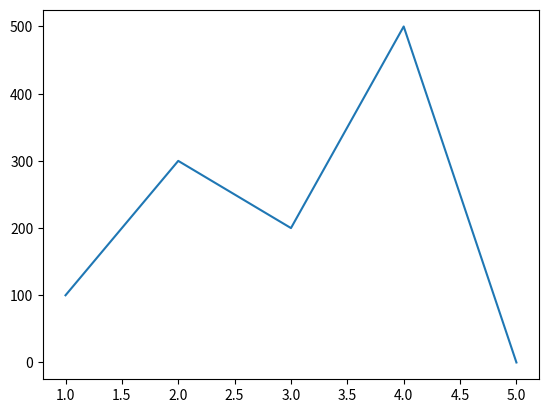
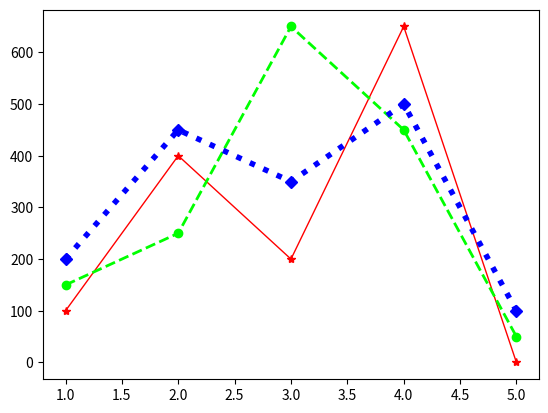
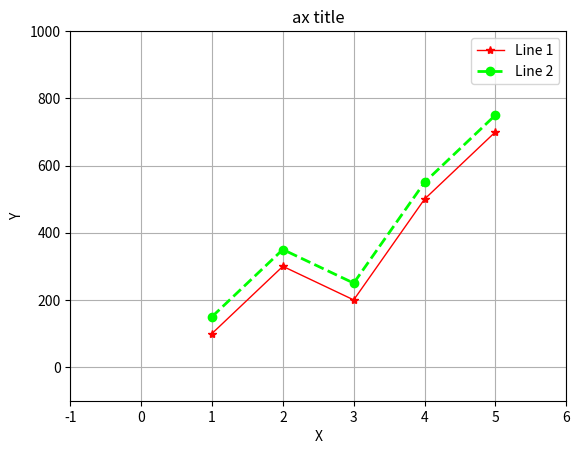
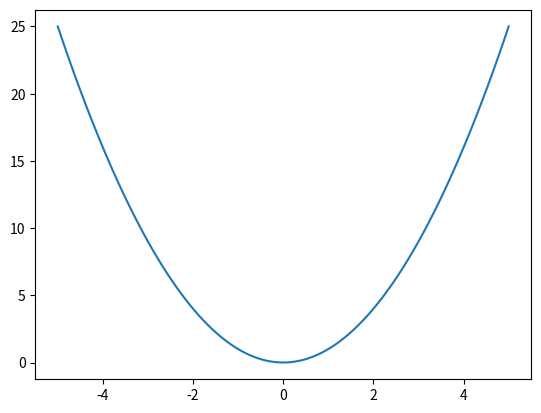
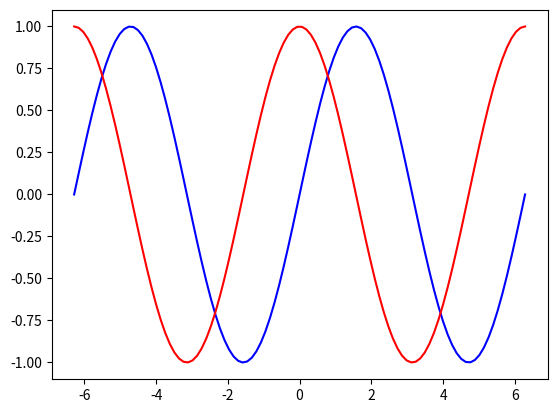
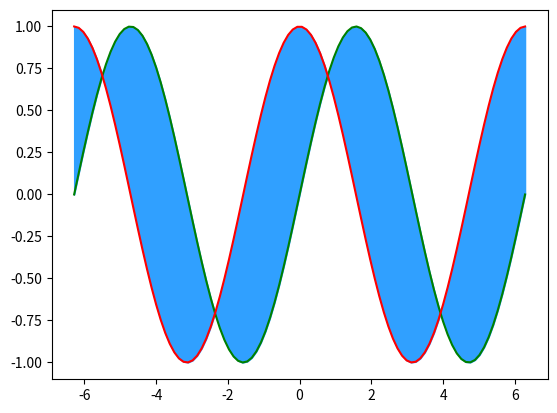
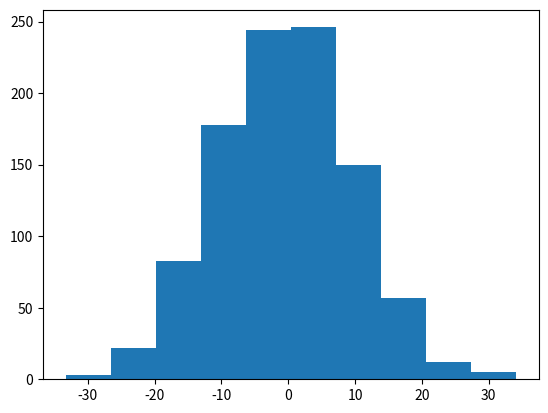
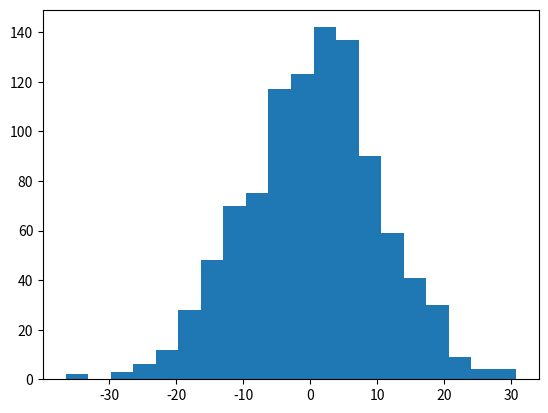
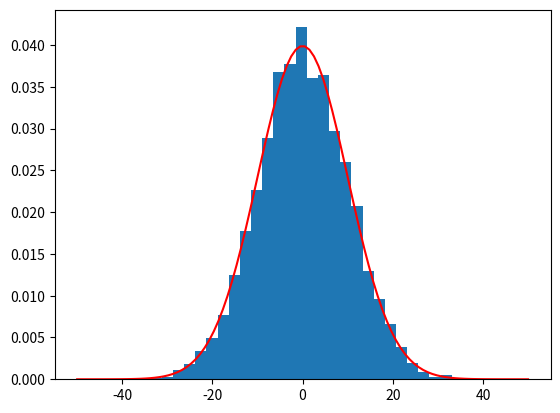
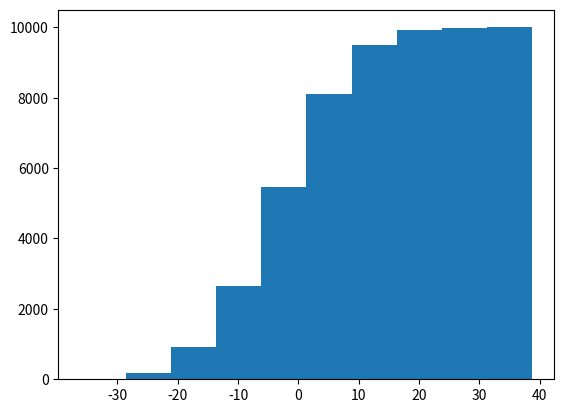
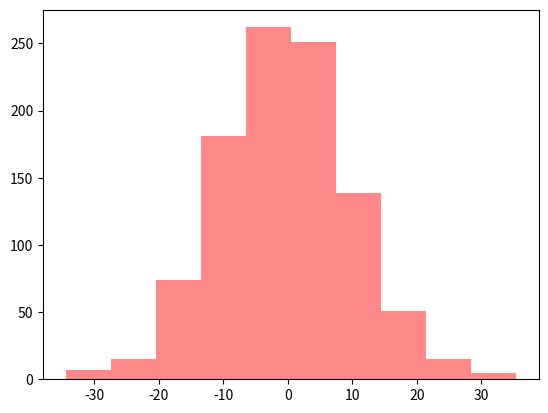
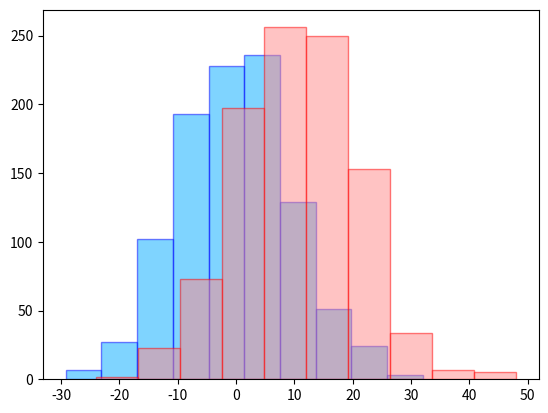

Write Python code to recreate these figures, in order.
#!/usr/bin/python
# -*- coding: UTF-8 -*-


print("--- Python学習講座---")
print("--- Python入門　matplotlib 折れ線グラフ---")


"""
このページではmatplotlibを使用して折れ線グラフを描画する方法について解説します。
なお、連続な関数のグラフについては別頁で説明する予定です。

サンプルはOO形式と呼ばれる書き方となっています。
figure、axesについて知らない方は事前に以下を一読することをおすすめします。
matplotlib入門
matplotlibの基本 figureとaxes

折れ線グラフの基本
簡単なサンプル

まずは最低限、簡単なサンプルからです。
"""

import matplotlib.pyplot as plt

# 対象データ
x = [1, 2, 3, 4, 5]    # x軸の値
y = [100, 300, 200, 500, 0]    # y軸の値

# figureを生成する
fig = plt.figure()

# axをfigureに設定する
ax = fig.add_subplot(1, 1, 1)

# axesにplot
ax.plot(x, y)

# 表示
plt.show()

"""
折れ線グラフを描画する場合、ax.plotを使用します。x, yにそれぞれ値の配列を指定するだけです。


オプション

最低限の表示ができたところで、折れ線グラフ向けのオプションについて紹介します。

線の種類

ax.plotの第3引数に先の種類を指定することができます。指定できる線の種類は以下の通りです。

      値 	      出力
      - 	      実線
      -- 	      点線
      : 	      細かい点線
      -. 	      複合点線


線の色

線の色は引数cで指定することができます。


先の太さ

linewidthで先の太さを指定することができます。


マーカー

マーカーの種類は、引数markerで指定することが可能です。散布図編に記述したものと同様なので、一覧は割愛します。


線の色、太さ、種類、マーカーの指定のサンプル

以下は先ほどのコードに線の色、太さ、種類、マーカーの指定を加えたものです。
"""

import matplotlib.pyplot as plt

# 対象データ
x = [1, 2, 3, 4, 5]    # x軸の値
y1 = [100, 400, 200, 650, 0]    # y軸の値
y2 = [150, 250, 650, 450, 50]    # y軸の値
y3 = [200, 450, 350, 500, 100]    # y軸の値

# figureを生成する
fig = plt.figure()

# axをfigureに設定する
ax = fig.add_subplot(1, 1, 1)

# axesにplot
ax.plot(x, y1, '-', c='#ff0000', linewidth=1, marker='*')
ax.plot(x, y2, '--', c='#00ff00', linewidth=2, marker='o')
ax.plot(x, y3, ':', c='#0000ff', linewidth=4, marker='D')

# 表示
plt.show()


"""
凡例、タイトル等

散布図のときの説明と同様となりますが、
基本的にはaxesのカスタマイズ グラフの汎用要素で説明したとおりです。
よくサイト内を検索されるため凡例、ラベルなどの各種グラフ要素を挿入したサンプルを掲載します。
詳しくはリンク先を参照してください。
"""

import matplotlib.pyplot as plt

# 対象データ
x = [1, 2, 3, 4, 5]    # x軸の値
y1 = [100, 300, 200, 500, 700]    # y軸の値
y2 = [150, 350, 250, 550, 750]    # y軸の値

# figureを生成する
fig = plt.figure()

# axをfigureに設定する
ax = fig.add_subplot(1, 1, 1)

# axesにplot
ax.plot(x, y1, '-', c='#ff0000', linewidth=1, marker='*')
ax.plot(x, y2, '--', c='#00ff00', linewidth=2, marker='o')

# 汎用要素を表示
plt.grid(True)    # grid表示ON
ax.set_xlim(left=-1, right=6)    # x範囲
ax.set_ylim(bottom=-100, top=1000)    # y範囲
plt.xlabel('X')    # x軸ラベル
plt.ylabel('Y')    # y軸ラベル
ax.set_title('ax title')    # グラフタイトル
plt.legend(['Line 1', 'Line 2'])    # 凡例を表示

# 表示
plt.show()

"""
範囲指定やグリッド、軸ラベル、凡例の表示がされていることが確認できます。
"""


print("--- Python入門　matplotlib 関数のグラフ---")


"""
このページではmatplotlibを使用して連続的な関数のグラフを描画する方法について解説します。
サンプルはOO形式と呼ばれる書き方となっています。

関数のグラフ

前回解説した折れ線グラフの離散的な点を十分多くすると関数のグラフを描画することができます。
（ですので、この記事はどちらかというとNumpyの説明になりますが）通常、
点の数を連続的に見えるほど多くするにはnumpyのlinspaceやarangeを使用します。

以下のコードでは[-5, 5]区間の2次関数のグラフを描画しています。プロットする点の数は100を指定しています。
"""

import numpy as np
import matplotlib.pyplot as plt


# 対象データ
x = np.linspace(-5, 5, 100)
y = x ** 2

# figureを生成する
fig = plt.figure()

# axをfigureに設定する
ax = fig.add_subplot(1, 1, 1)

# axesにplot
ax.plot(x, y)

# 表示
plt.show()

"""
十分滑らかに描画されていることが確認できます。

Numpy組み込みのユニバーサル関数を使用すると大抵の初等関数を使用することが可能です。

例えば、[-2π, 2π]区間のsin、cosの三角関数のグラフを描画する場合、以下のように記述します。
"""

# import numpy as np
# import matplotlib.pyplot as plt


# 対象データ
x = np.linspace(-np.pi * 2, np.pi * 2, 100)
y1 = np.sin(x)
y2 = np.cos(x)

# figureを生成する
fig = plt.figure()

# axをfigureに設定する
ax = fig.add_subplot(1, 1, 1)

# axesにplot
ax.plot(x, y1, c='blue')
ax.plot(x, y2, c='red')

# 表示
plt.show()


"""
グラフを塗りつぶす

また、fill_betweenを利用すると第3引数で指定した高さのグラフに囲まれた領域が塗りつぶされます。
先程のplot部分の後ろに以下を追記してみます。

ax.fill_between(x, y1, y2, color="#30a0ff")

sin(x)とcos(x)に囲まれた部分が塗りつぶされます。
"""

# import numpy as np
# import matplotlib.pyplot as plt


# 対象データ
x = np.linspace(-np.pi * 2, np.pi * 2, 100)
y1 = np.sin(x)
y2 = np.cos(x)

# figureを生成する
fig = plt.figure()

# axをfigureに設定する
ax = fig.add_subplot(1, 1, 1)

# axesにplot
ax.plot(x, y1, c='green')
ax.plot(x, y2, c='red')
ax.fill_between(x, y1, y2, color="#30a0ff")


# 表示
plt.show()


print("--- Python入門　matplotlib ヒストグラム---")


"""
このページではmatplotlibを使用してヒストグラムを描画する方法について解説します。
サンプルはOO形式と呼ばれる書き方となっています

ヒストグラムの基本
簡単なサンプル

まずは最低限、簡単なサンプルからです。以下のサンプルでは平均0、標準偏差10の正規乱数を1000個生成し、
ヒストグラムで表示しています。
"""

# import numpy as np
# import matplotlib.pyplot as plt


# 対象データ(平均0、標準偏差10の正規乱数を1000個生成)
x = np.random.normal(0, 10, 1000)

# figureを生成する
fig = plt.figure()

# axをfigureに設定する
ax = fig.add_subplot(1, 1, 1)

# axesにplot
ax.hist(x, bins=10)

# 表示
plt.show()

"""
オプション

最低限の表示ができたところで、オプションについて解説します。以下、hist()の代表的なオプションです。

axes.hist
axes.hist(x, binx, range, density, cumulative, color, ec)

パラメータ                     説明
x(必須)                     データ配列
bins                        階級数(デフォルト値: 10)
range                       表示する階級の範囲（最大と最小を指定）
density                     Trueを指定すると面積が1となるように正規化(デフォルト値：False)
cumulative                  Trueを指定すると累積化(デフォルト値：False)
color                       色
ec                          境界色
alpha                       透明度（0〜1を指定、0：完全透明、1：不透明）

それでは、上記オプションを踏まえて様々なヒストグラムを作成してみましょう。


bins 階級数

binsを指定すると階級数を指定することができます。
また、リストなどの配列を指定するとその配列を階級とすることができます。
スタージェスの公式で自動的に階級分けすることもできます。
上のコードのbinsの値を以下の通り変更してみます。
つまり、階級数を20にするわけですね。

ax.hist(x, bins=20)
"""

# import numpy as np
# import matplotlib.pyplot as plt


# 対象データ(平均0、標準偏差10の正規乱数を1000個生成)
x = np.random.normal(0, 10, 1000)

# figureを生成する
fig = plt.figure()

# axをfigureに設定する
ax = fig.add_subplot(1, 1, 1)

# axesにplot
ax.hist(x, bins=20)

# 表示
plt.show()

"""
このように階級幅が細かくなったことが確認できます。
また、文字列autoを指定するとスタージェスの公式若しくはフリードマン＝ダイアコニスの法則の公式が適用されます。

density 正規化

densityにTrueを指定すると、面積1に調整してくれるため、
十分大きいサンプルで階級数を増やすと確率密度関数に近づけることができます。
実際、density=Trueのヒストグラムと平均0、標準偏差10の正規分布の確率密度関数を重ねて表示すると、
以下の通り十分近いかたちが得られます。
"""

# import numpy as np
# import matplotlib.pyplot as plt
from scipy.stats import norm


# 対象データ(平均0、標準偏差10の正規乱数)
x = np.random.normal(0, 10, 10000)

# figureを生成する
fig = plt.figure()

# axをfigureに設定する
ax = fig.add_subplot(1, 1, 1)

# axesにplot
ax.hist(x, bins=30, density=True)

# 対象データ(平均0、標準偏差10の正規分布の確率密度関数のグラフ)
X = np.linspace(-50, 50, 100)
Y = norm.pdf(X, loc=0, scale=10)
ax.plot(X, Y, c='red')

# 表示
plt.show()

"""
このようにdensityを指定するとヒストグラムで確率的に可視化することができます。


cumulative 累積ヒストグラム

cumulative=Trueを指定すると、累積ヒストグラムを作成することができます。
最初のサンプルから以下の通り修正してみます。

ax.hist(x, cumulative=True)
"""

# import numpy as np
# import matplotlib.pyplot as plt


# 対象データ(平均0、標準偏差10の正規乱数)
x = np.random.normal(0, 10, 10000)

# figureを生成する
fig = plt.figure()

# axをfigureに設定する
ax = fig.add_subplot(1, 1, 1)

# axesにplot
ax.hist(x, cumulative=True)

# 表示
plt.show()


"""
色と境界線

color、ecを指定すると、色・境界色を指定することができます。最初のサンプルから以下の通り修正してみます。

ax.hist(x, color="#FF8888")
"""

# import numpy as np
# import matplotlib.pyplot as plt


# 対象データ(平均0、標準偏差10の正規乱数を1000個生成)
x = np.random.normal(0, 10, 1000)

# figureを生成する
fig = plt.figure()

# axをfigureに設定する
ax = fig.add_subplot(1, 1, 1)

# axesにplot
ax.hist(x, bins=10, color='#FF8888')

# 表示
plt.show()


"""
重ね合わせと透明度

また、複数系列を重ねることもできますが、この際、alphaを指定して透明度を調整すると重複範囲が見やすくなります。
以下のサンプルは2種類の正規乱数のヒストグラムを重ねて表示しています。
"""

# import numpy as np
# import matplotlib.pyplot as plt


# 対象データ(平均0、標準偏差10の正規乱数を1000個生成)
x1 = np.random.normal(0, 10, 1000)

# 対象データ(平均10、標準偏差10の正規乱数を1000個生成)
x2 = np.random.normal(10, 10, 1000)

# figureを生成する
fig = plt.figure()

# axをfigureに設定する
ax = fig.add_subplot(1, 1, 1)

# axesにplot
ax.hist(x1, color='#00AAFF', ec='#0000FF', alpha=0.5)
ax.hist(x2, color='#FF8888', ec='#FF0000', alpha=0.5)

# 表示
plt.show()
